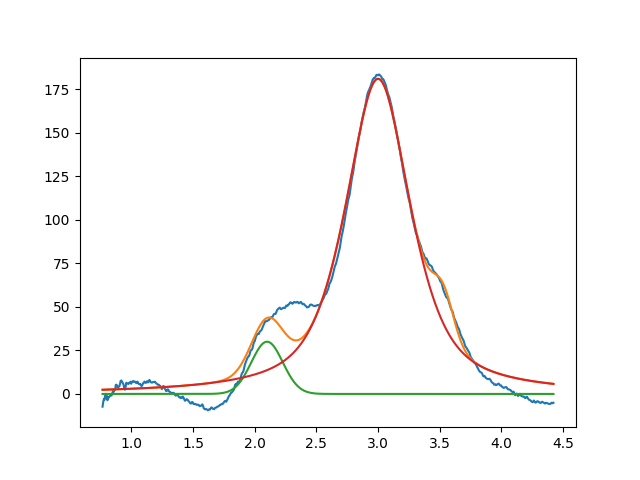

The table this chart was drawn from, first rows:
2.099999999999999645e+00, 2.999999999999999645e+01, 2.999999999999999334e-01, 9.999999999999998890e-01
2.999918595597128590e+00, 1.809293281099338060e+02, 6.308471610213270964e-01, 3.203162385490181951e-01
3.528398906346306596e+00, 2.272523717009503486e+01, 1.999999999999999833e-01, 9.999999999999998890e-01
